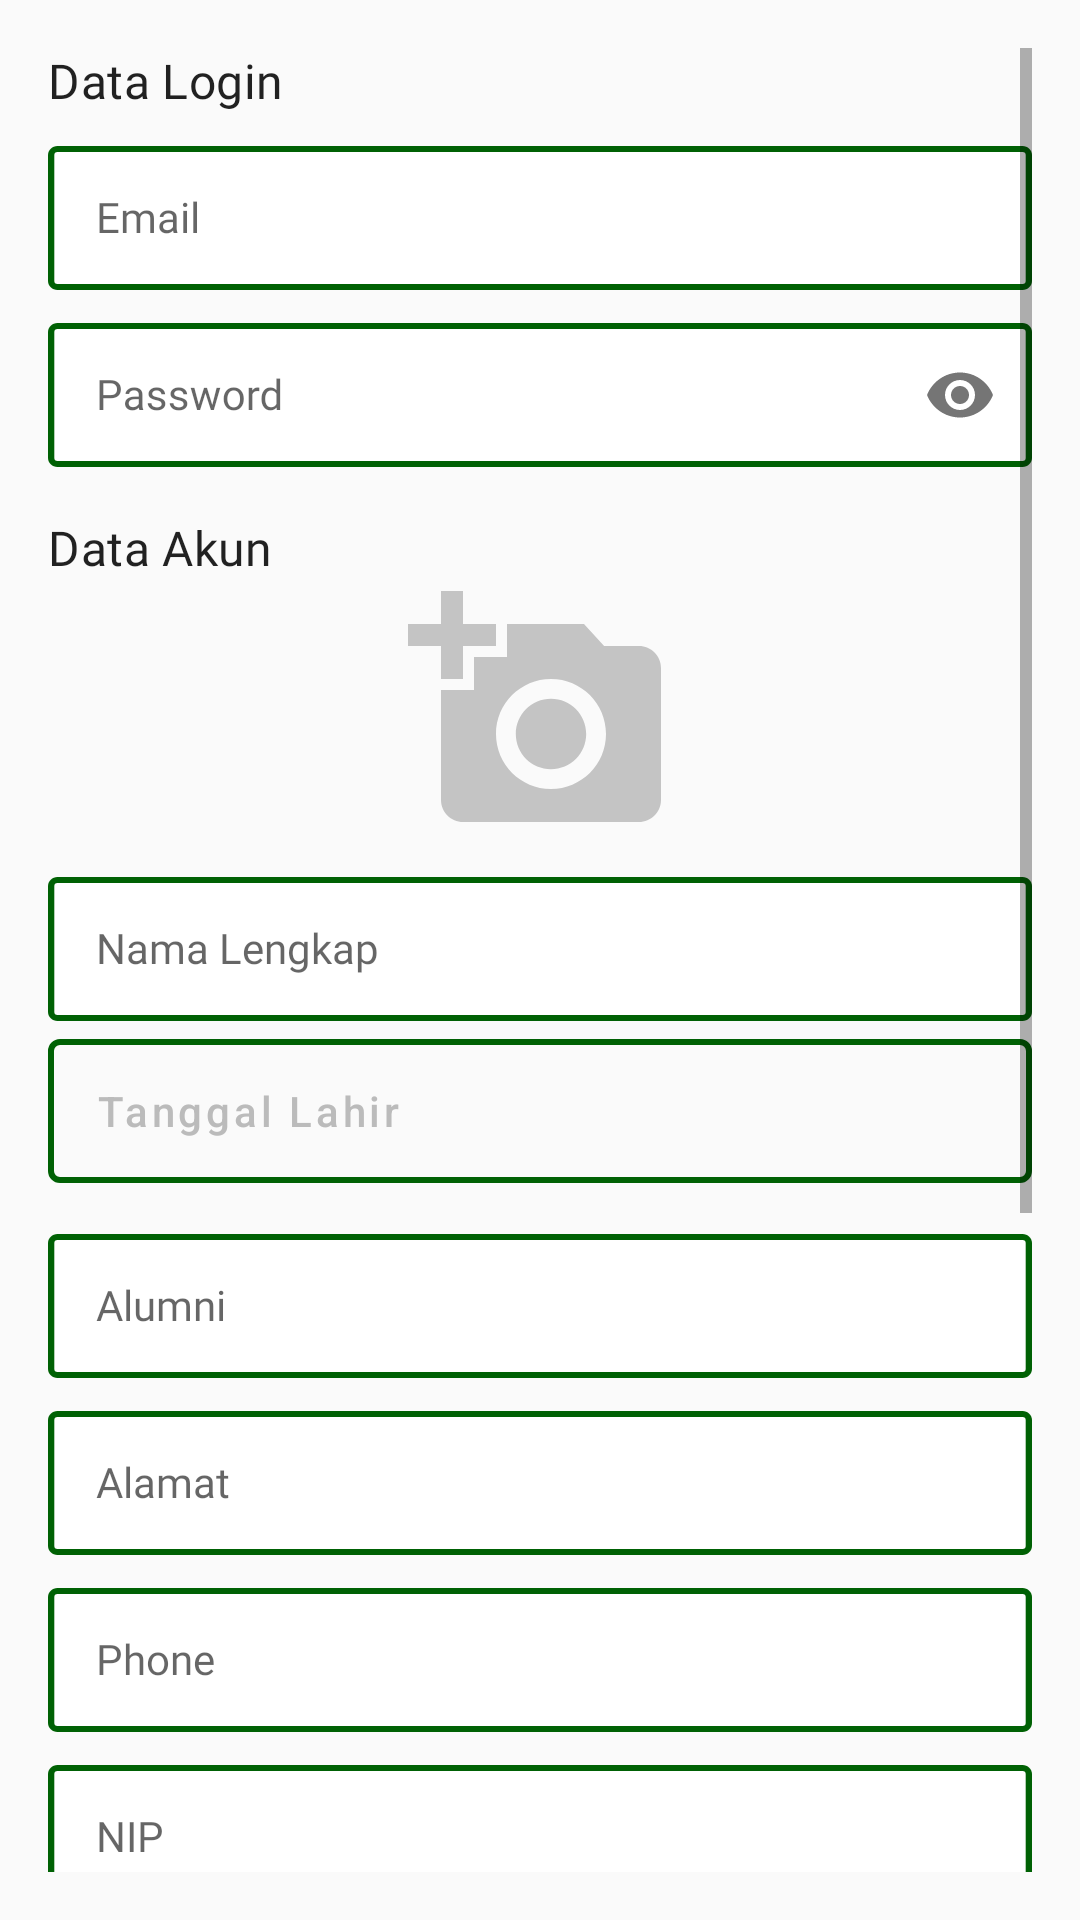

Android layout source for this screen:
<!-- AndroidManifest.xml: application theme AppTheme -->
<!-- res/layout/fragment_registrasi.xml -->
<?xml version="1.0" encoding="utf-8"?>
<ScrollView xmlns:android="http://schemas.android.com/apk/res/android"
    xmlns:app="http://schemas.android.com/apk/res-auto"
    xmlns:tools="http://schemas.android.com/tools"
    android:layout_width="match_parent"
    android:layout_height="match_parent"
    android:orientation="vertical"
    android:paddingStart="@dimen/marginStart"
    android:paddingTop="@dimen/activity_vertical_margin"
    android:paddingEnd="@dimen/marginEnd"
    android:paddingBottom="@dimen/activity_vertical_margin"
    tools:context=".ui.login.registrasi.RegistrasiFragment">

    <LinearLayout
        android:layout_width="match_parent"
        android:layout_height="wrap_content"
        android:orientation="vertical">

        <TextView
            style="@style/TextAppearance.MdcTypographyStyles.Subtitle1"
            android:layout_width="wrap_content"
            android:layout_height="wrap_content"
            android:text="Data Login" />

        <com.google.android.material.textfield.TextInputLayout
            android:layout_width="match_parent"
            android:layout_height="wrap_content">

            <com.google.android.material.textfield.TextInputEditText
                android:id="@+id/et_regis_email"
                style="@style/TextInput.EditText"
                android:layout_width="match_parent"
                android:layout_height="wrap_content"
                android:hint="Email" />

        </com.google.android.material.textfield.TextInputLayout>

        <com.google.android.material.textfield.TextInputLayout
            android:layout_width="match_parent"
            android:layout_height="wrap_content"
            app:passwordToggleEnabled="true">

            <com.google.android.material.textfield.TextInputEditText
                android:id="@+id/et_regist_pass"
                style="@style/TextInput.EditText.Password"
                android:layout_width="match_parent"
                android:layout_height="wrap_content"
                android:hint="Password"
                android:inputType="textPassword" />

        </com.google.android.material.textfield.TextInputLayout>

        <TextView
            style="@style/TextAppearance.MdcTypographyStyles.Subtitle1"
            android:layout_width="wrap_content"
            android:layout_height="wrap_content"
            android:layout_marginTop="@dimen/activity_vertical_margin"
            android:text="Data Akun" />

        <ImageView
            android:id="@+id/iv_regis_photo"
            android:layout_width="88dp"
            android:layout_height="88dp"
            android:layout_gravity="center"
            android:src="@drawable/ic_baseline_add_a_photo_24" />

        <com.google.android.material.textfield.TextInputLayout
            android:layout_width="match_parent"
            android:layout_height="wrap_content">

            <com.google.android.material.textfield.TextInputEditText
                android:id="@+id/et_regis_nama"
                style="@style/TextInput.EditText"
                android:layout_width="match_parent"
                android:layout_height="wrap_content"
                android:hint="Nama Lengkap" />

        </com.google.android.material.textfield.TextInputLayout>

        <com.google.android.material.button.MaterialButton
            android:id="@+id/btn_regis_tanggal"
            style="@style/ButtonCustom.Outlined"
            android:layout_width="match_parent"
            android:text="@string/tanggal_lahir"
            android:textAlignment="textStart"
            android:textColor="#BBB" />

        <com.google.android.material.textfield.TextInputLayout
            android:layout_width="match_parent"
            android:layout_height="wrap_content">

            <com.google.android.material.textfield.TextInputEditText
                android:id="@+id/et_regis_alumni"
                style="@style/TextInput.EditText"
                android:layout_width="match_parent"
                android:layout_height="wrap_content"
                android:hint="Alumni" />

        </com.google.android.material.textfield.TextInputLayout>

        <com.google.android.material.textfield.TextInputLayout
            android:layout_width="match_parent"
            android:layout_height="wrap_content">

            <com.google.android.material.textfield.TextInputEditText
                android:id="@+id/et_regis_alamat"
                style="@style/TextInput.EditText"
                android:layout_width="match_parent"
                android:layout_height="wrap_content"
                android:hint="Alamat" />

        </com.google.android.material.textfield.TextInputLayout>

        <com.google.android.material.textfield.TextInputLayout
            android:layout_width="match_parent"
            android:layout_height="wrap_content">

            <com.google.android.material.textfield.TextInputEditText
                android:id="@+id/et_regis_phone"
                style="@style/TextInput.EditText"
                android:layout_width="match_parent"
                android:layout_height="wrap_content"
                android:hint="Phone"
                android:inputType="phone" />

        </com.google.android.material.textfield.TextInputLayout>

        <com.google.android.material.textfield.TextInputLayout
            android:layout_width="match_parent"
            android:layout_height="wrap_content">

            <com.google.android.material.textfield.TextInputEditText
                android:id="@+id/et_regis_nip"
                style="@style/TextInput.EditText"
                android:layout_width="match_parent"
                android:layout_height="wrap_content"
                android:hint="NIP"
                android:inputType="number" />

        </com.google.android.material.textfield.TextInputLayout>

        <com.google.android.material.textfield.TextInputLayout
            android:layout_width="match_parent"
            android:layout_height="wrap_content">

            <com.google.android.material.textfield.TextInputEditText
                android:id="@+id/et_regis_kantor"
                style="@style/TextInput.EditText"
                android:layout_width="match_parent"
                android:layout_height="wrap_content"
                android:hint="Kantor" />

        </com.google.android.material.textfield.TextInputLayout>

        <com.google.android.material.textfield.TextInputLayout
            android:layout_width="match_parent"
            android:layout_height="wrap_content">

            <com.google.android.material.textfield.TextInputEditText
                android:id="@+id/et_regis_job"
                style="@style/TextInput.EditText"
                android:layout_width="match_parent"
                android:layout_height="wrap_content"
                android:hint="Job" />

        </com.google.android.material.textfield.TextInputLayout>

        <com.google.android.material.textfield.TextInputLayout
            android:layout_width="match_parent"
            android:layout_height="wrap_content">

            <com.google.android.material.textfield.TextInputEditText
                android:id="@+id/et_regis_kewarganegaraan"
                style="@style/TextInput.EditText"
                android:layout_width="match_parent"
                android:layout_height="wrap_content"
                android:hint="Kewarganegaraan" />

        </com.google.android.material.textfield.TextInputLayout>

        <com.google.android.material.textfield.TextInputLayout
            android:layout_width="match_parent"
            android:layout_height="wrap_content">

            <com.google.android.material.textfield.TextInputEditText
                android:id="@+id/et_regis_overview"
                style="@style/TextInput.EditText.Area"
                android:layout_width="match_parent"
                android:layout_height="130dp"
                android:hint="Overview"
                android:inputType="textMultiLine" />

        </com.google.android.material.textfield.TextInputLayout>

        <Button
            android:id="@+id/btn_regis"
            android:layout_width="match_parent"
            android:layout_height="wrap_content"
            android:text="Registrasi" />

    </LinearLayout>

</ScrollView>
<!-- resources referenced by this layout -->
<resources>
  <dimen name="activity_vertical_margin">16dp</dimen>
  <dimen name="marginEnd">16dp</dimen>
  <dimen name="marginStart">16dp</dimen>
  <!-- drawable ic_baseline_add_a_photo_24 (drawable) -->
  <vector android:height="24dp" android:tint="#C4C4C4"
      android:viewportHeight="24" android:viewportWidth="24"
      android:width="24dp" xmlns:android="http://schemas.android.com/apk/res/android">
      <path android:fillColor="@android:color/white" android:pathData="M3,4V1h2v3h3v2H5v3H3V6H0V4H3zM6,10V7h3V4h7l1.83,2H21c1.1,0 2,0.9 2,2v12c0,1.1 -0.9,2 -2,2H5c-1.1,0 -2,-0.9 -2,-2V10H6zM13,19c2.76,0 5,-2.24 5,-5s-2.24,-5 -5,-5s-5,2.24 -5,5S10.24,19 13,19zM9.8,14c0,1.77 1.43,3.2 3.2,3.2s3.2,-1.43 3.2,-3.2s-1.43,-3.2 -3.2,-3.2S9.8,12.23 9.8,14z"/>
  </vector>
  <string name="tanggal_lahir">Tanggal Lahir</string>
  <style name="ButtonCustom.Outlined" parent="Widget.MaterialComponents.Button.OutlinedButton">
          <item name="textAllCaps">false</item>
          <item name="android:layout_height">60dp</item>
          <item name="android:textSize">14sp</item>
          <item name="strokeColor">@color/colorPrimaryDark</item>
          <item name="strokeWidth">2dp</item>
          <item name="android:textColor">@color/colorPrimary</item>
      </style>
  <style name="TextAppearance.MdcTypographyStyles.Subtitle1" parent="TextAppearance.MaterialComponents.Subtitle1">
          <item name="fontFamily">@font/opensans_regular</item>
          <item name="android:fontFamily">@font/opensans_regular</item>
          <item name="android:textSize">16sp</item>
      </style>
  <style name="TextInput.EditText" parent="Widget.AppCompat.EditText">
          <item name="android:layout_marginTop">8dp</item>
          <item name="android:gravity">center_vertical</item>
          <item name="android:fontFamily">@font/opensans_regular</item>
          <item name="android:background">@drawable/edittext_layout_selector</item>
          <item name="android:paddingStart">16dp</item>
          <item name="android:ellipsize">end</item>
          <item name="android:textSize">14sp</item>
          <item name="android:maxLines">1</item>
          <item name="android:paddingEnd">16dp</item>
      </style>
  <style name="TextInput.EditText.Area" parent="TextInput.EditText">
          <item name="android:maxLines">5</item>
          <item name="android:textAlignment">viewStart</item>
          <item name="android:padding">8dp</item>
          <item name="android:gravity">top</item>
          <item name="android:inputType">text|textMultiLine</item>
      </style>
  <style name="TextInput.EditText.Password" parent="TextInput.EditText">
          <item name="android:inputType">textPassword</item>
      </style>
  <color name="colorPrimaryDark">#006104</color>
  <color name="colorPrimary">#0AC211</color>
  <!-- drawable edittext_layout_selector (drawable) -->
  <?xml version="1.0" encoding="utf-8"?>
  <selector xmlns:android="http://schemas.android.com/apk/res/android">
      <item android:drawable="@drawable/edittext_deactivated" android:state_enabled="false" android:state_window_focused="true"/>
      <item android:drawable="@drawable/edittext_deactivated" android:state_enabled="true" android:state_window_focused="false"/>
      <item android:drawable="@drawable/edittext_activated" android:state_enabled="true" android:state_focused="true"/>
      <item android:drawable="@drawable/edittext_deactivated"/>
  </selector>
</resources>
